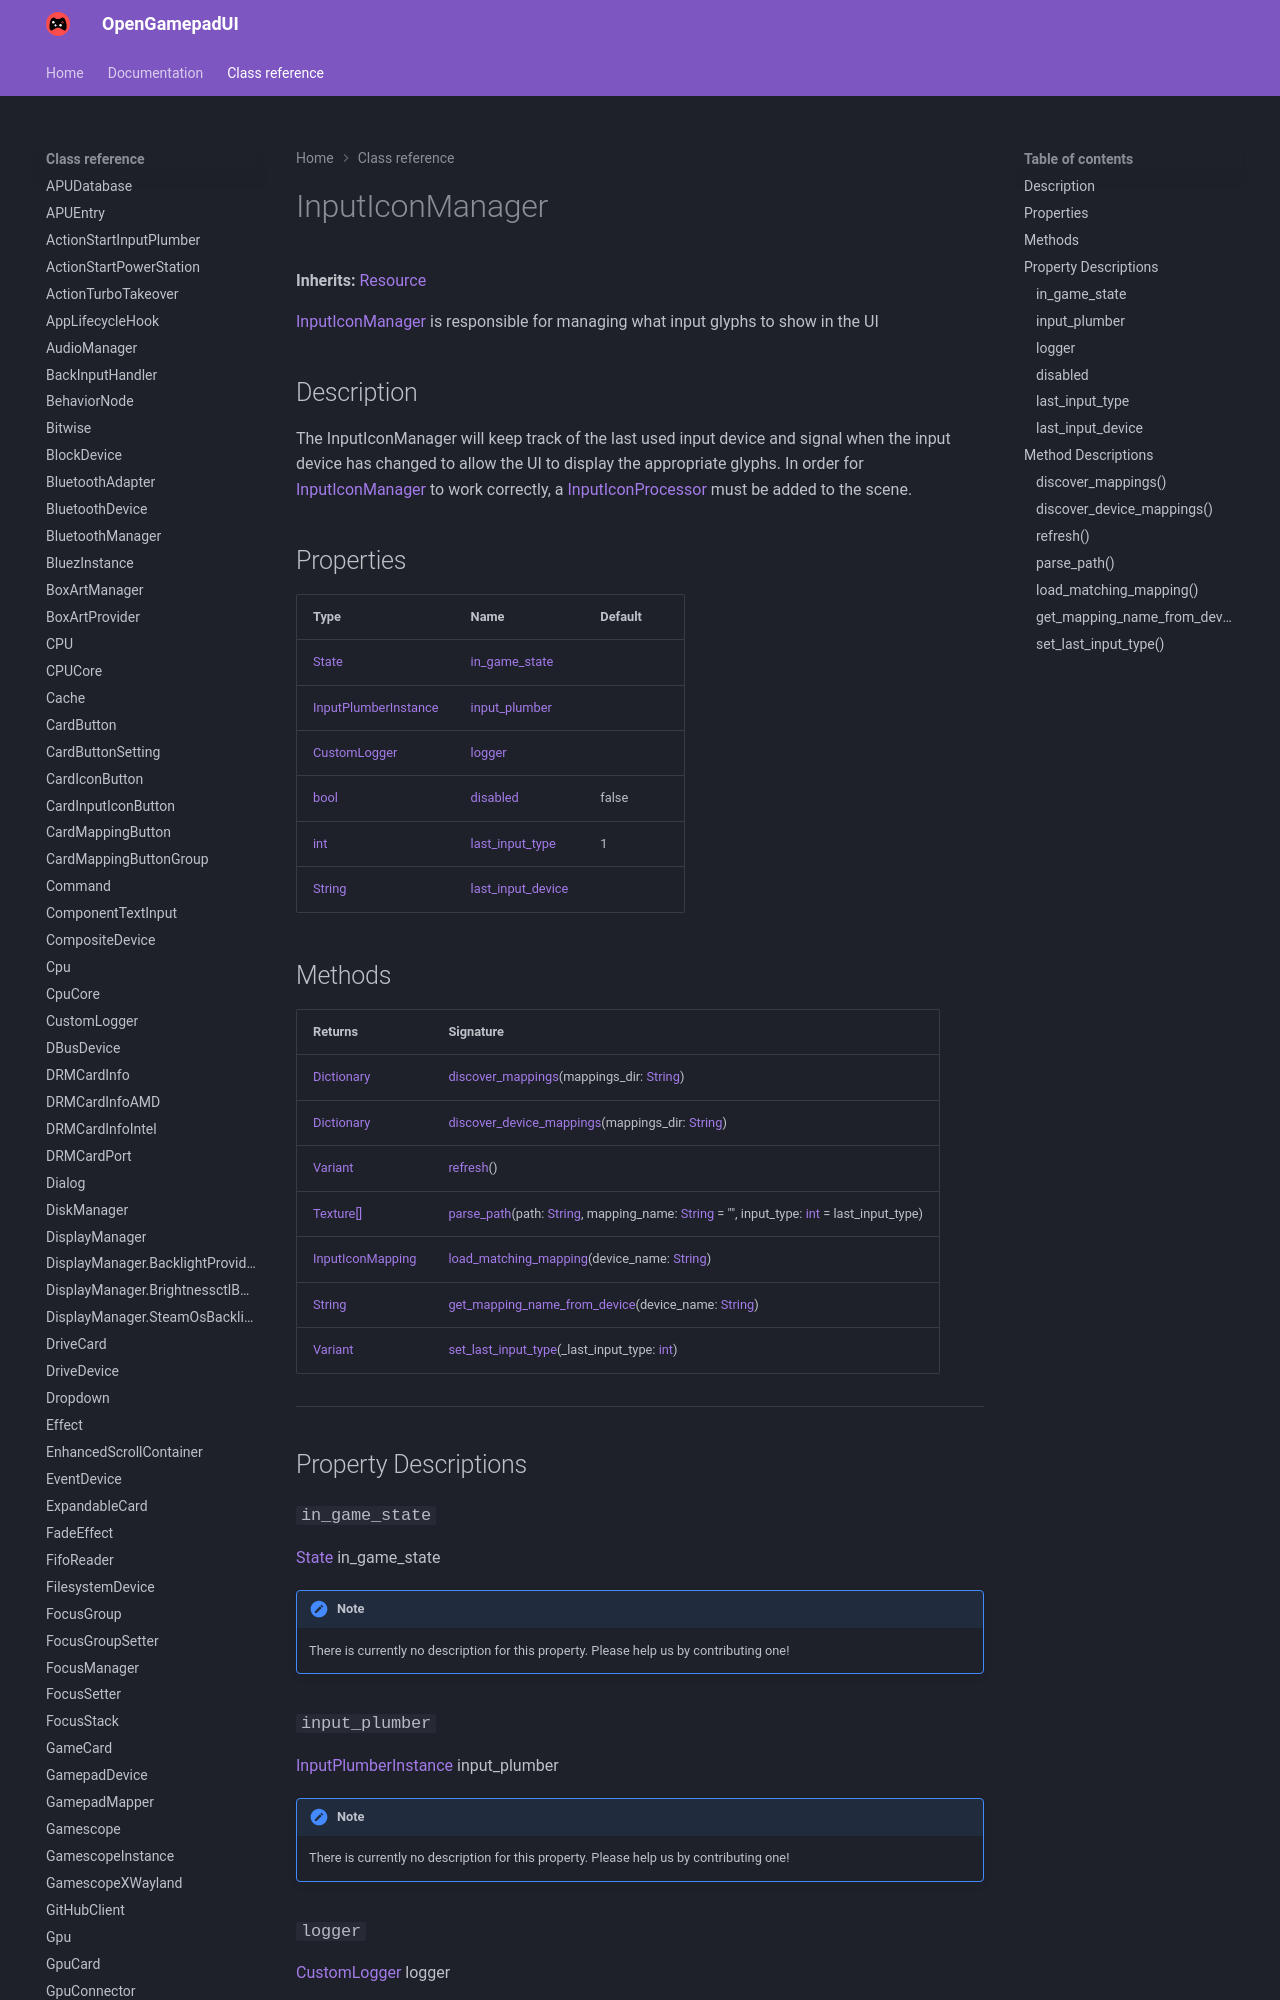

repository: ShadowBlip/OpenGamepadUI · page: class-reference/InputIconManager/index.html · generator: mkdocs

# InputIconManager

**Inherits:** [Resource](https://docs.godotengine.org/en/stable/classes/class_resource.html)

[InputIconManager](../InputIconManager) is responsible for managing what input glyphs to show in the UI
## Description

The InputIconManager will keep track of the last used input device and signal when the input device has changed to allow the UI to display the appropriate glyphs. In order for [InputIconManager](../InputIconManager) to work correctly, a [InputIconProcessor](../InputIconProcessor) must be added to the scene.
## Properties

| Type | Name | Default |
| ---- | ---- | ------- |
| [State](../State) | [in_game_state](./#in_game_state) | <unknown> |
| [InputPlumberInstance](../InputPlumberInstance) | [input_plumber](./#input_plumber) | <unknown> |
| [CustomLogger](../CustomLogger) | [logger](./#logger) | <unknown> |
| [bool](https://docs.godotengine.org/en/stable/classes/class_bool.html) | [disabled](./#disabled) | false |
| [int](https://docs.godotengine.org/en/stable/classes/class_int.html) | [last_input_type](./#last_input_type) | 1 |
| [String](https://docs.godotengine.org/en/stable/classes/class_string.html) | [last_input_device](./#last_input_device) |  |
